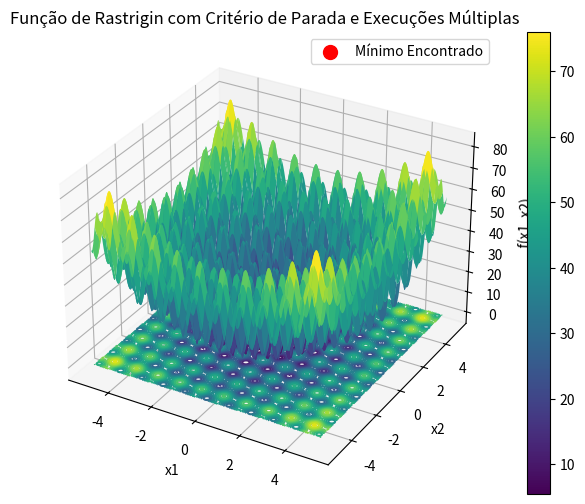

Python code for this plot:
import numpy as np
import matplotlib.pyplot as plt
from collections import Counter

# Definindo a função de Rastrigin
def func(x1, x2):
    return (x1**2 - 10 * np.cos(2 * np.pi * x1) + 10) + (x2**2 - 10 * np.cos(2 * np.pi * x2) + 10)

# Função de busca aleatória local para minimização com critério de parada
def random_search_min(bounds, max_iters=10000, t_no_improve=100):
    best = None
    best_eval = float('inf')  # Inicializa o melhor valor como infinito
    no_improve_counter = 0  # Contador de iterações sem melhoria

    for i in range(max_iters):
        # Gera ponto aleatório no espaço de busca
        candidate = np.random.uniform(bounds[:, 0], bounds[:, 1])
        
        # Avalia o ponto
        candidate_eval = func(candidate[0], candidate[1])
        
        # Verifica se é o melhor ponto encontrado
        if candidate_eval < best_eval:
            best, best_eval = candidate, candidate_eval
            no_improve_counter = 0  # Reseta o contador quando há melhoria
        else:
            no_improve_counter += 1  # Incrementa o contador se não há melhoria
        
        # Critério de parada antecipada
        if no_improve_counter >= t_no_improve:
            break

    return best, best_eval

# Função para rodar o algoritmo múltiplas vezes e encontrar o valor mais frequente
def execute_multiple_runs(bounds, R=100, max_iters=10000, t_no_improve=100):
    results = []
    
    for _ in range(R):
        best_point, best_value = random_search_min(bounds, max_iters=max_iters, t_no_improve=t_no_improve)
        results.append(round(best_value, 3))  # Armazena o valor com 3 casas decimais
    
    # Encontrando o valor mais frequente
    most_common = Counter(results).most_common(1)[0][0]
    
    return most_common

# Limites de busca (x1 e x2 entre [-5.12, 5.12])
bounds = np.array([[-5.12, 5.12], [-5.12, 5.12]])

# Executando a busca aleatória local várias vezes
R = 100  # Número de execuções
resultado_frequentista = execute_multiple_runs(bounds, R=R)

# Gerando valores para x1 e x2 no intervalo especificado
x1 = np.linspace(-5.12, 5.12, 400)
x2 = np.linspace(-5.12, 5.12, 400)

# Criando a grade de valores de x1 e x2 para a função
X1, X2 = np.meshgrid(x1, x2)
Z = func(X1, X2)

# Criando o gráfico 3D
fig = plt.figure(figsize=(8, 6))
ax = fig.add_subplot(111, projection='3d')

# Plotando a superfície
surf = ax.plot_surface(X1, X2, Z, cmap='viridis', edgecolor='none')

# Executando uma busca aleatória local para encontrar o melhor ponto (apenas para visualização)
best_point, best_value = random_search_min(bounds)

# Plotando o ponto mínimo encontrado
ax.scatter(best_point[0], best_point[1], best_value, color='red', s=100, label='Mínimo Encontrado')

# Adicionando o gráfico de contorno na base
ax.contour(X1, X2, Z, levels=20, cmap='viridis', linestyles="solid", offset=np.min(Z))

# Adicionando rótulos e título
ax.set_xlabel('x1')
ax.set_ylabel('x2')
ax.set_zlabel('f(x1, x2)')
ax.set_title('Função de Rastrigin com Critério de Parada e Execuções Múltiplas')

# Exibindo a barra de cores
fig.colorbar(surf)

# Exibindo a legenda
plt.legend()

# Exibindo o gráfico
plt.show()

# Exibindo o resultado frequentista
print(f"Resultado Frequentista após {R} execuções: {resultado_frequentista}")
print(f"Melhor Ponto Encontrado: {best_point}, Valor Correspondente: {best_value}")
